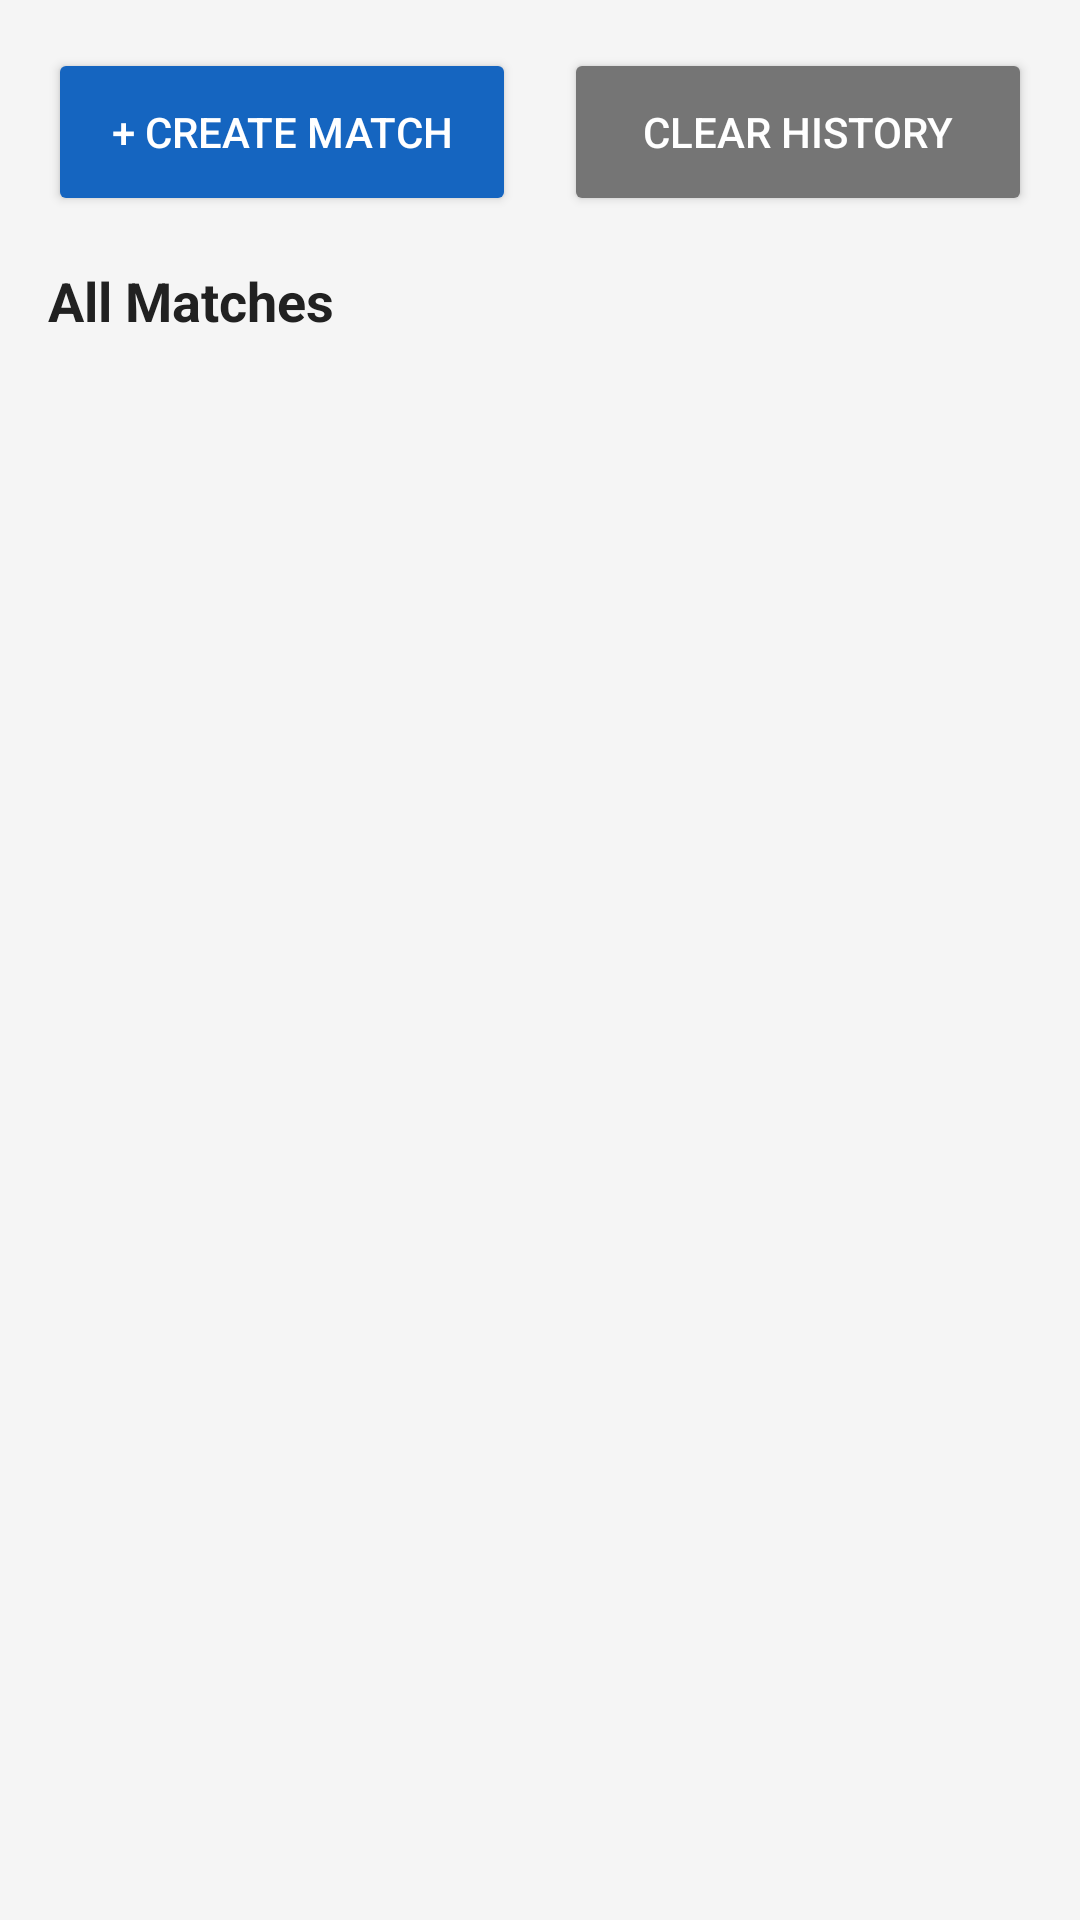

Produce the Android XML layout that renders to this screen, including the resource entries it uses.
<!-- AndroidManifest.xml: application theme Theme.CricketMatchTracker -->
<!-- res/layout/activity_organizer_dashboard.xml -->
<?xml version="1.0" encoding="utf-8"?>
<RelativeLayout xmlns:android="http://schemas.android.com/apk/res/android"
    android:layout_width="match_parent"
    android:layout_height="match_parent"
    android:background="#F5F5F5">

    <LinearLayout
        android:layout_width="match_parent"
        android:layout_height="match_parent"
        android:orientation="vertical">

        <LinearLayout
            android:layout_width="match_parent"
            android:layout_height="wrap_content"
            android:orientation="horizontal"
            android:padding="8dp">

            <Button
                android:id="@+id/btnCreateMatch"
                android:layout_width="0dp"
                android:layout_height="56dp"
                android:layout_weight="1"
                android:layout_margin="8dp"
                android:text="+ Create Match"
                android:textSize="14sp"
                android:textColor="@android:color/white"
                android:backgroundTint="#1565C0" />

            <Button
                android:id="@+id/btnClearMatches"
                android:layout_width="0dp"
                android:layout_height="56dp"
                android:layout_weight="1"
                android:layout_margin="8dp"
                android:text="Clear History"
                android:textSize="14sp"
                android:textColor="@android:color/white"
                android:backgroundTint="@color/text_secondary" />
        </LinearLayout>

        <TextView
            android:layout_width="wrap_content"
            android:layout_height="wrap_content"
            android:text="All Matches"
            android:textSize="18sp"
            android:textStyle="bold"
            android:textColor="#212121"
            android:paddingHorizontal="16dp"
            android:paddingBottom="8dp" />

        <androidx.recyclerview.widget.RecyclerView
            android:id="@+id/recyclerView"
            android:layout_width="match_parent"
            android:layout_height="match_parent"
            android:padding="8dp" />

    </LinearLayout>

    <TextView
        android:id="@+id/tvEmptyState"
        android:layout_width="wrap_content"
        android:layout_height="wrap_content"
        android:text="No matches created yet.\nTap the button above to start."
        android:layout_centerInParent="true"
        android:gravity="center"
        android:visibility="gone"
        android:textColor="#757575"
        android:textSize="16sp" />

</RelativeLayout>
<!-- resources referenced by this layout -->
<resources>
  <color name="text_secondary">#757575</color>
  <style name="Theme.CricketMatchTracker" parent="Theme.MaterialComponents.Light.NoActionBar">
          
          <item name="colorPrimary">@color/colorPrimary</item>
          <item name="colorPrimaryVariant">@color/colorPrimaryDark</item>
          <item name="colorOnPrimary">@color/white</item>
          
          <item name="colorSecondary">@color/cricket_green</item>
          <item name="colorSecondaryVariant">@color/cricket_green</item>
          <item name="colorOnSecondary">@color/white</item>
          
          <item name="android:statusBarColor">@color/colorPrimaryDark</item>
          
          <item name="android:windowBackground">@color/background_light</item>
      </style>
  <color name="colorPrimary">#1A237E</color>
  <color name="colorPrimaryDark">#121858</color>
  <color name="white">#FFFFFF</color>
  <color name="cricket_green">#2E7D32</color>
  <color name="background_light">#F8F9FA</color>
</resources>
